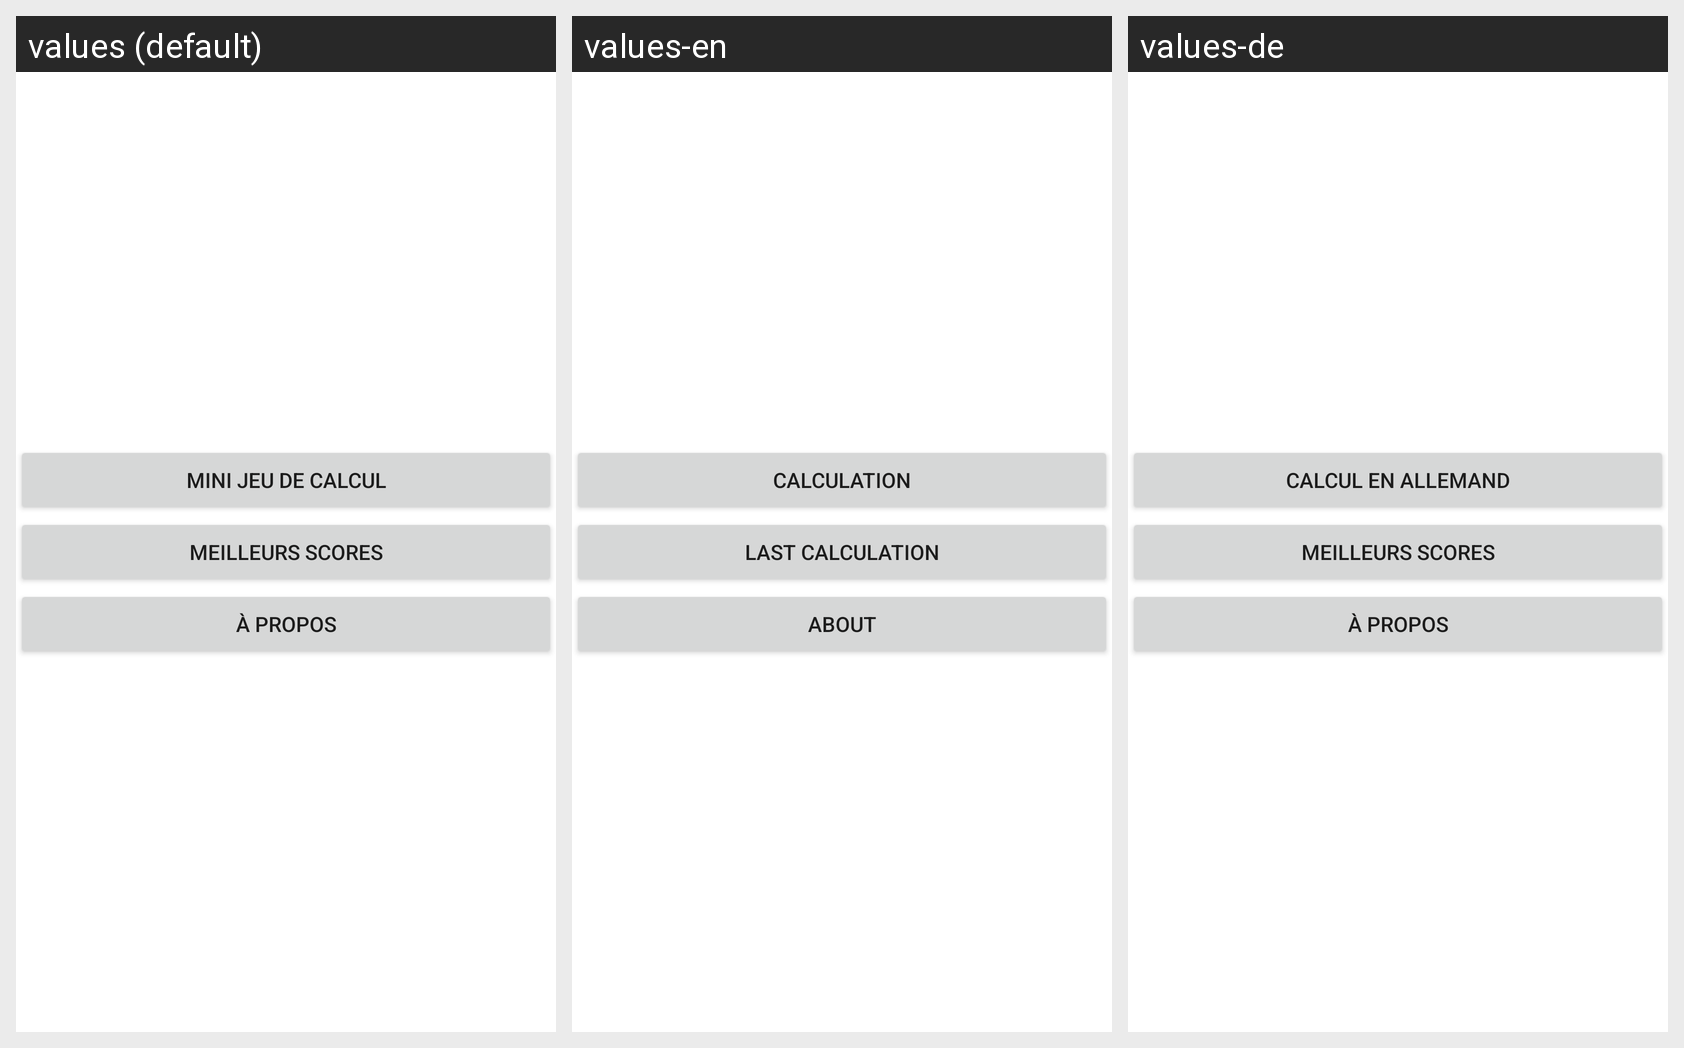

Strings drawn on this Android screen and how each of the app's shown locales translates them:
Android screen res/layout/activity_main.xml rendered under 3 locales, left to right: values (default), values-en, values-de. Device: Nexus 5 (rendered at 1080×1920; each locale shown at half size, 540×960, under a caption strip naming it); theme Theme.Cours_groupe2.
Strings drawn on this screen, with the default value and each locale's value (text and hints the layout hard-codes appear in the picture but are not listed):

text_bouton_calcul
  values: Mini jeu de calcul
  values-en: Calculation
  values-de: Calcul en allemand

text_bouton_meilleur_score
  values: Meilleurs scores
  values-en: Last calculation
  values-de: Meilleurs scores  [not translated; the default value is used]

text_bouton_about
  values: À propos
  values-en: About
  values-de: À propos  [not translated; the default value is used]
